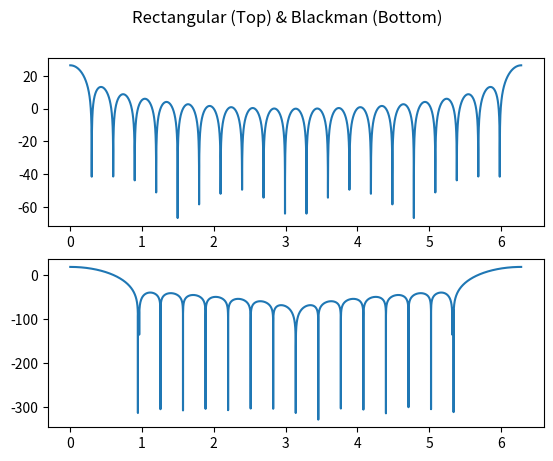

The matplotlib source for this figure:
import matplotlib.pyplot as plt
import numpy as np 
import scipy as sc

M = 20
n = np.arange(0 , M+1)

Rectangular = np.ones(M+1)
balckman = 0.42 - 0.5 * np.cos(2 * np.pi * n/M) + 0.08 * np.cos(4 * np.pi* n/M)
B = np.fft.fft( Rectangular )

def f( window ):
    out = 20 * np.log10(window)
    return out

n = np.arange(0,2 * np.pi , 0.0002 * np.pi)
fig, axs = plt.subplots(2)
fig.suptitle('Rectangular (Top) & Blackman (Bottom)')
axs[0].plot( n , f(np.fft.fft(Rectangular , 10000)) )
axs[1].plot( n , f(np.fft.fft(balckman , 10000)) )

plt.show()